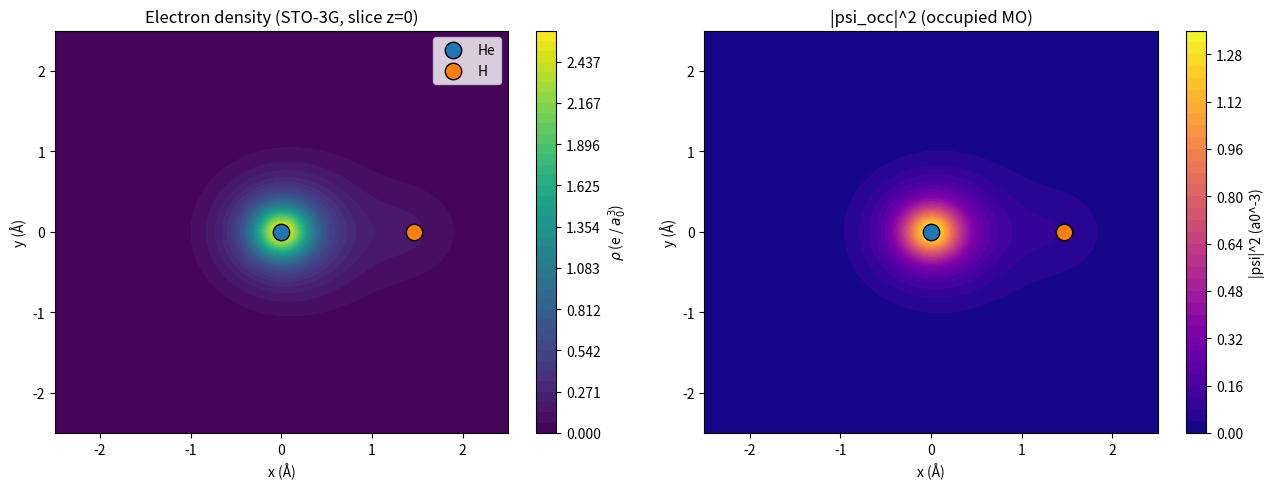

The matplotlib source for this figure:
# heh_density_sto3g.py
import numpy as np
import matplotlib.pyplot as plt

# MO coefficients
C = np.array([[-0.80140853,  0.78233794],
              [-0.33768711, -1.06783692]])

# density matrix
P = np.array([[1.28451268, 0.54124998],
                   [0.54124998, 0.22806435]])

# If you prefer to recompute P from C (RHF closed-shell: 2 * sum occ C[:,i]C[:,i].T)
# uncomment the next line to compute P from C instead:
# P = 2.0 * np.outer(C[:,0], C[:,0])   # HeH+ has 2 electrons: only 1 occupied MO (i=0)

# Geometry (Angstrom)
centers = np.array([[0.0, 0.0, 0.0],    # He at origin
                        [1.4632, 0.0, 0.0]]) # H placed at x=1.4632 Å (change if needed)

# gaussian exponents
zeta_H  = 1.24
zeta_He = 2.095

# ----------------- STO-3G 1s reference primitives (zeta = 1) ---------------
# Standard STO-3G 1s primitive exponents and contraction coeffs (zeta=1).
# We'll scale exponents by zeta^2 for each atom. (coefficients remain the same).
alpha_ref = np.array([2.22766, 0.405771, 0.109818])   # reference exponents
c_ref     = np.array([0.154329, 0.535328, 0.444635])  # contraction coefficients
# source: standard STO-3G table for 1s. (These are the common STO-3G numbers.)
# See literature / tables for STO-3G. (Used here as reference.) :contentReference[oaicite:3]{index=3}

# Build basis list: one contracted 1s per atom (order matches centers_ang)
zetas = [zeta_He, zeta_H]
nbasis = len(zetas)

# convert Angstrom -> Bohr for internal computation if needed
# ang_to_bohr = 1.0 / 0.529177210903
# centers = centers * ang_to_bohr

# ---------- helper functions ----------
def norm_prim_s(alpha):
    """Normalization factor for an s-type primitive Gaussian (atomic units)."""
    return (2.0 * alpha / np.pi) ** (3/4)

def overlap_prim_normed(alpha_i, alpha_j):
    """Overlap integral between two normalized s primitives:
       S_ij = <N_i e^{-alpha_i r^2} | N_j e^{-alpha_j r^2}>
            = (2*sqrt(alpha_i*alpha_j)/(alpha_i+alpha_j))^(3/2)
    """
    return (2.0 * np.sqrt(alpha_i * alpha_j) / (alpha_i + alpha_j)) ** (1.5)

def build_contracted( zeta ):
    """
    Return arrays (alphas_scaled, c_scaled, N_contr)
    where alphas_scaled = alpha_ref * zeta^2,
    c_scaled = c_ref (we will renormalize the contracted function),
    and N_contr is the normalization factor so that
    phi_contr(r) = N_contr * sum_j c_j * N_j * exp(-alpha_j r^2)
    is normalized to 1.
    """
    alphas = alpha_ref * (zeta**2)
    # normalized primitive factors
    Nprims = np.array([norm_prim_s(a) for a in alphas])
    # compute overlap matrix between normalized primitives
    S = np.zeros((3,3))
    for i in range(3):
        for j in range(3):
            S[i,j] = overlap_prim_normed(alphas[i], alphas[j])
    # contraction coefficient vector (apply to normalized primitives)
    c = c_ref.copy()
    # contracted normalization: N_contr = 1/sqrt( c^T S c )
    denom = c @ (S @ c)
    Ncontr = 1.0 / np.sqrt(denom)
    return alphas, c, Nprims, Ncontr

def eval_contracted_s(alphas, c, Nprims, Ncontr, R, rpoints):
    """
    Evaluate contracted normalized s-function centered at R on positions rpoints.
    rpoints shape (N,3) in Bohr.
    returns array shape (N,)
    """
    # rpoints (N,3)
    val = np.zeros(rpoints.shape[0])
    for aj, cj, Nj in zip(alphas, c, Nprims):
        diff = rpoints - R
        rsq = np.sum(diff**2, axis=1)
        val += cj * Nj * np.exp(-aj * rsq)
    return Ncontr * val

# Build basis data for each center
basis_data = []
for z in zetas:
    alphas, c, Nprims, Ncontr = build_contracted(z)
    basis_data.append( (alphas, c, Nprims, Ncontr) )

# ---------- grid (2D slice) ----------
# We'll make a slice in the plane z = 0 by default (same as previous example).
xmin, xmax = -2.5, 2.5   # Angstrom
ymin, ymax = -2.5, 2.5
nx, ny = 400, 400        # resolution

xs = np.linspace(xmin, xmax, nx) #* ang_to_bohr
ys = np.linspace(ymin, ymax, ny) #* ang_to_bohr
X, Y = np.meshgrid(xs, ys, indexing='xy')
Z = np.zeros_like(X)
rgrid = np.stack([X.ravel(), Y.ravel(), Z.ravel()], axis=-1) # (N,3)

# ---------- evaluate basis on grid ----------
Phi = np.zeros((nbasis, rgrid.shape[0]))  # (nbasis, Npoints)
for mu in range(nbasis):
    alphas, c, Nprims, Ncontr = basis_data[mu]
    R = centers[mu]
    Phi[mu,:] = eval_contracted_s(alphas, c, Nprims, Ncontr, R, rgrid)

# ---------- density on grid ----------
rho_flat = np.einsum('mn,mk,nk->k', P, Phi, Phi)
rho = rho_flat.reshape((ny, nx))

# ---------- MO (occupied) on grid ----------
psi_occ = np.dot(C[:,0], Phi)   # occupied MO (first column)
psi2_map = (psi_occ**2).reshape((ny, nx))

# ---------- plotting ----------
fig, ax = plt.subplots(1,2, figsize=(13,5))

# density
levels = np.linspace(0.0, rho.max(), 40)
im = ax[0].contourf(X, Y, rho, levels=levels, cmap='viridis') # divide by ang_to_bohr if needed
ax[0].set_title('Electron density (STO-3G, slice z=0)')
ax[0].set_xlabel('x (Å)'); ax[0].set_ylabel('y (Å)')
for i, R in enumerate(centers):
    ax[0].scatter(R[0], R[1], marker='o', s=140, edgecolor='k', zorder=5,
                  label='He' if i==0 else 'H')
ax[0].legend()
fig.colorbar(im, ax=ax[0], label=r'$\rho$ (e / $a_0^3$)')

# occupied MO^2
im2 = ax[1].contourf(X, Y, psi2_map, levels=40, cmap='plasma') # divide by ang_to_bohr if needed
ax[1].set_title('|psi_occ|^2 (occupied MO)')
ax[1].set_xlabel('x (Å)'); ax[1].set_ylabel('y (Å)')
for i, R in enumerate(centers):
    ax[1].scatter(R[0], R[1], marker='o', s=140, edgecolor='k', zorder=5)
fig.colorbar(im2, ax=ax[1], label='|psi|^2 (a0^-3)')

plt.tight_layout()
plt.savefig('density.png', dpi=300, bbox_inches='tight')
plt.show()

# ---------- optional: quick cube writer (requires building full 3D rho grid) ----------
def write_cube_simple(fname, origin_bohr, nx, ny, nz, axvecs, rho3d, atom_positions_bohr, atom_Z):
    with open(fname, 'w') as f:
        f.write("Cube generated by heh_density_sto3g.py\n")
        f.write("Density grid\n")
        f.write(f"{len(atom_positions_bohr):5d} {origin_bohr[0]:12.6f} {origin_bohr[1]:12.6f} {origin_bohr[2]:12.6f}\n")
        f.write(f"{nx:5d} {axvecs[0][0]:12.6f} {axvecs[0][1]:12.6f} {axvecs[0][2]:12.6f}\n")
        f.write(f"{ny:5d} {axvecs[1][0]:12.6f} {axvecs[1][1]:12.6f} {axvecs[1][2]:12.6f}\n")
        f.write(f"{nz:5d} {axvecs[2][0]:12.6f} {axvecs[2][1]:12.6f} {axvecs[2][2]:12.6f}\n")
        for znum, pos in zip(atom_Z, atom_positions_bohr):
            f.write(f"{znum:5d} {0.000000:12.6f} {pos[0]:12.6f} {pos[1]:12.6f} {pos[2]:12.6f}\n")
        flat = rho3d.ravel(order='C')
        for i,val in enumerate(flat):
            f.write(f"{val:13.6e}")
            if (i+1)%6==0:
                f.write("\n")

# If you want a cube, build a 3D grid and call write_cube_simple(...) with proper args.

print("Saved density.png. (Units: Bohr internally. Axis labels in Å.)")
